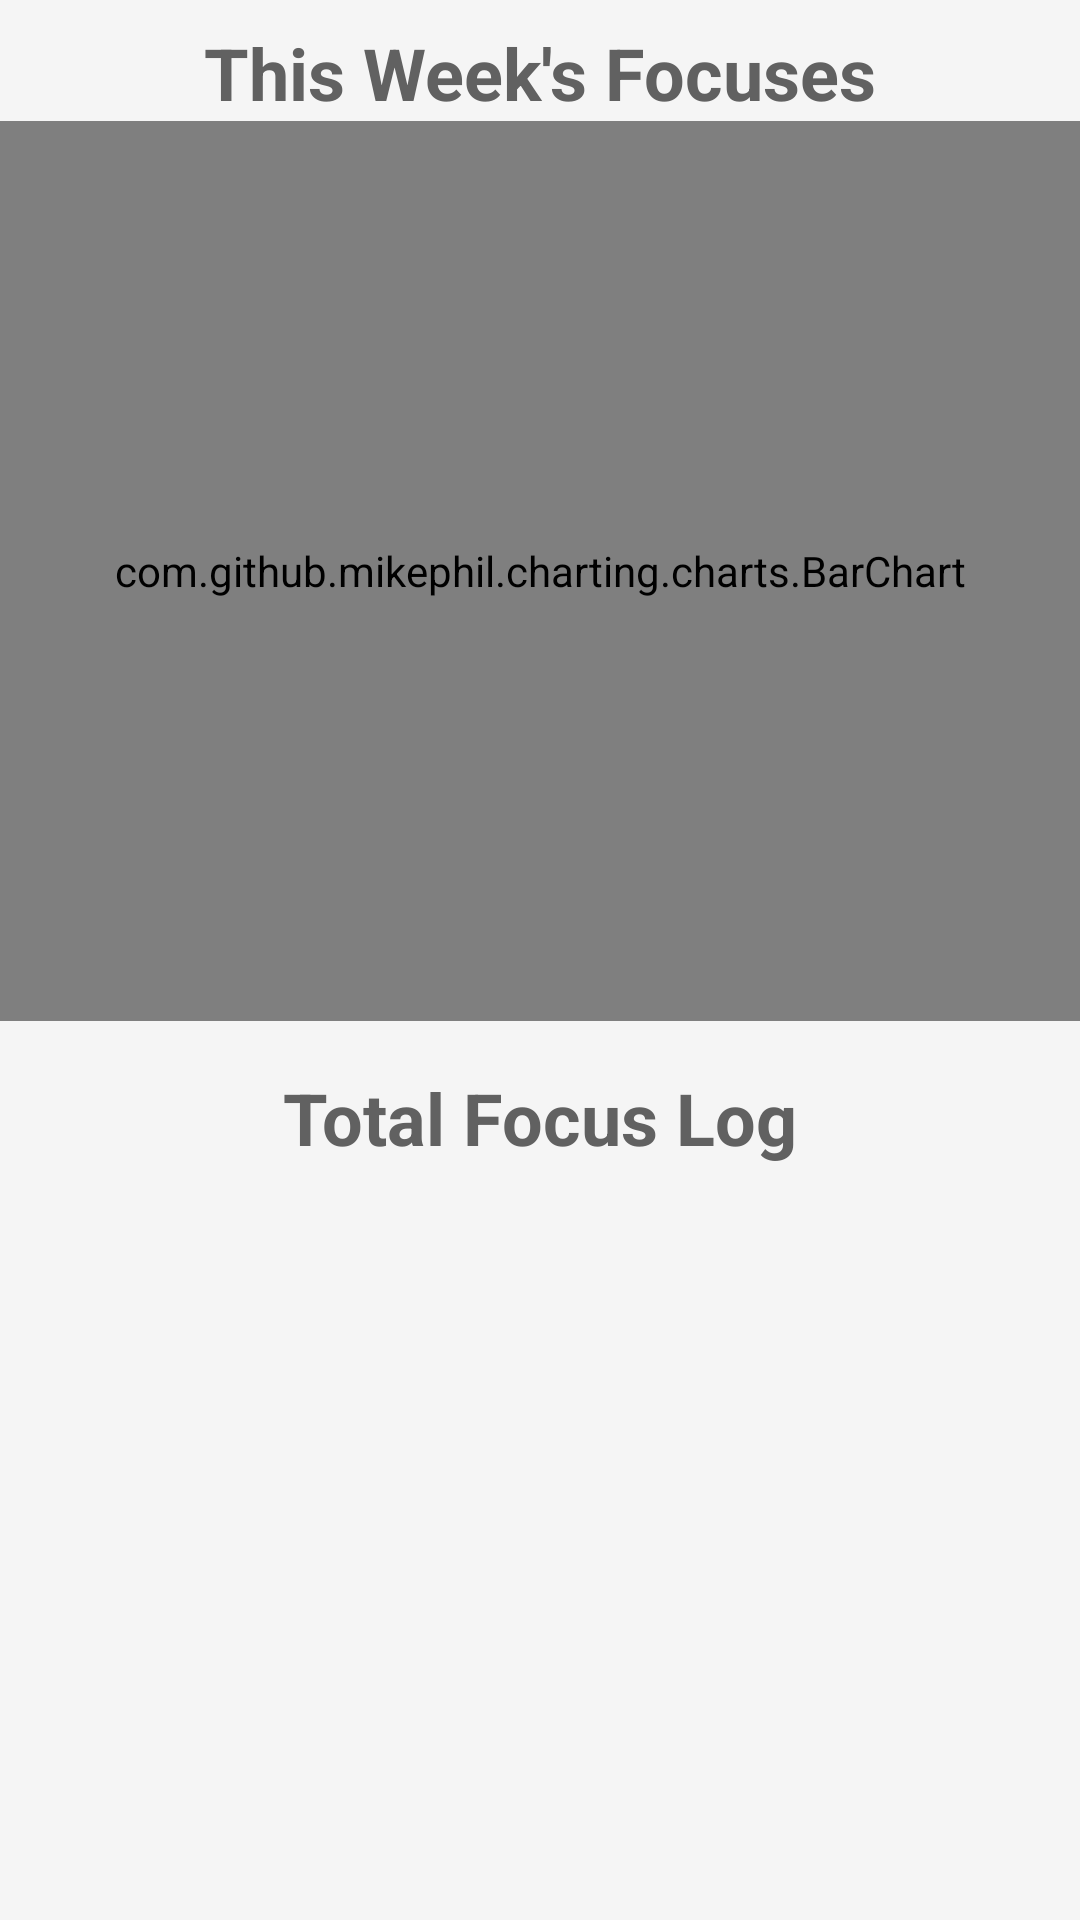

Produce the Android XML layout that renders to this screen, including the resource entries it uses.
<!-- AndroidManifest.xml: application theme AppTheme -->
<!-- res/layout/fragment_history.xml -->
<androidx.constraintlayout.widget.ConstraintLayout xmlns:android="http://schemas.android.com/apk/res/android"
    xmlns:app="http://schemas.android.com/apk/res-auto"
    xmlns:tools="http://schemas.android.com/tools"
    android:layout_width="match_parent"
    android:layout_height="match_parent"
    tools:context="com.example.pomfocus.fragments.profile.HistoryFragment" >

    <TextView
        android:id="@+id/tvThisWeek"
        android:layout_width="0dp"
        android:layout_height="wrap_content"
        android:layout_marginTop="8dp"
        android:text="@string/this_weeks_focuses"
        android:textAlignment="center"
        android:textAllCaps="false"
        android:textColor="?attr/colorSecondary"
        android:textSize="24sp"
        android:textStyle="bold"
        app:layout_constraintEnd_toEndOf="parent"
        app:layout_constraintStart_toStartOf="parent"
        app:layout_constraintTop_toTopOf="parent" />

    <com.github.mikephil.charting.charts.BarChart
        android:id="@+id/bcThisWeek"
        android:layout_width="match_parent"
        android:layout_height="300dp"
        app:layout_constraintEnd_toEndOf="parent"
        app:layout_constraintStart_toStartOf="parent"
        app:layout_constraintTop_toBottomOf="@+id/tvThisWeek" />

    <androidx.recyclerview.widget.RecyclerView
        android:id="@+id/rvHistory"
        android:layout_width="0dp"
        android:layout_height="0dp"
        app:layout_constraintBottom_toBottomOf="parent"
        app:layout_constraintEnd_toEndOf="parent"
        app:layout_constraintStart_toStartOf="parent"
        app:layout_constraintTop_toBottomOf="@+id/tvTotalHistory" />

    <ProgressBar
        android:id="@+id/pbHistory"
        style="?android:attr/progressBarStyle"
        android:layout_width="wrap_content"
        android:layout_height="wrap_content"
        android:indeterminateTint="?attr/colorPrimary"
        app:layout_constraintBottom_toBottomOf="@+id/rvHistory"
        app:layout_constraintEnd_toEndOf="parent"
        app:layout_constraintStart_toStartOf="parent"
        app:layout_constraintTop_toTopOf="@+id/rvHistory" />

    <TextView
        android:id="@+id/tvTotalHistory"
        android:layout_width="0dp"
        android:layout_height="wrap_content"
        android:layout_marginTop="16dp"
        android:text="@string/total_focus_log"
        android:textAlignment="center"
        android:textColor="?attr/colorSecondary"
        android:textSize="24sp"
        android:textStyle="bold"
        app:layout_constraintEnd_toEndOf="parent"
        app:layout_constraintStart_toStartOf="parent"
        app:layout_constraintTop_toBottomOf="@+id/bcThisWeek" />

</androidx.constraintlayout.widget.ConstraintLayout>
<!-- resources referenced by this layout -->
<resources>
  <string name="this_weeks_focuses">This Week\'s Focuses</string>
  <string name="total_focus_log">Total Focus Log</string>
  <style name="AppTheme" parent="Theme.MaterialComponents.DayNight.DarkActionBar">
  
          <item name="colorPrimary">@color/red6</item>
          <item name="colorPrimaryDark">@color/red10</item>
          <item name="colorAccent">@color/red5</item>
          <item name="android:windowBackground">@color/grey2</item>
          <item name="colorSecondaryVariant">@color/grey2</item>
          <item name="backgroundColor">@color/grey5</item>
          <item name="colorSecondary">@color/grey8</item>
  
      </style>
  <color name="red6">#D32F2F</color>
  <color name="red10">#B71C1C</color>
  <color name="red5">#EF5350</color>
  <color name="grey2">#F5F5F5</color>
  <color name="grey5">#BDBDBD</color>
  <color name="grey8">#616161</color>
</resources>
